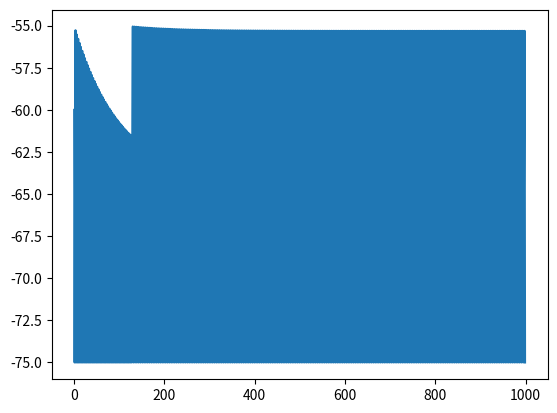

Write the Python code that produced this figure.
import matplotlib.pyplot as plt
import numpy as np

def AdEx(dt: float, T: float, ):
    u_vec = np.array([])
    t_vec = np.array([])

    u_rest = -70

    v_rh = -50
    theta_reset = -55
    u_r = -75

    R = 500
    Delta_t = 2

    u = u_rest
    w = 0

    I = 1

    tau_m = 5.0
    
    
    tau_w = 10.0

    a = -0.5
    b = 7
    
    for i in range(int(T / dt)):
        u = (-(u - u_rest) + Delta_t * np.exp((u - v_rh) / Delta_t) - w  +  R * I) * (dt / tau_m) + u
        w = (a * (u - u_rest) - w) * (dt / tau_w) + w

        if u >= theta_reset:
            u = u_r
            w = w + b 
        
        u_vec = np.append(u_vec, u)
        t_vec = np.append(t_vec, i)

    return t_vec, u_vec

T, V = AdEx(0.1, 100)

plt.plot(T, V)
plt.show()


# Todo
